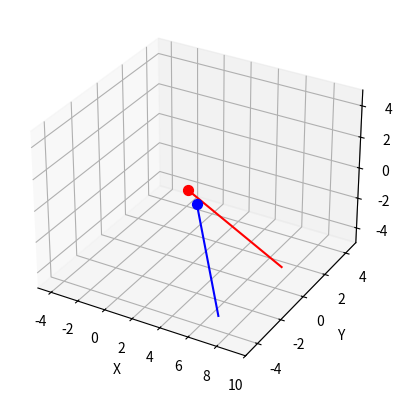

Write Python code to recreate this figure.
import numpy as np
import matplotlib.pyplot as plt
from mpl_toolkits.mplot3d import Axes3D

# Frame 1 data
img1_pos = np.array([1.87464472, -0.28813097, 0.0])
img1_rotation = -0.3471698

# Frame 2 data
img2_pos = np.array([3.28395308, -1.14392845, 0.0])
img2_rotation = -0.74914014

# Function to calculate direction vector from rotation angle
def calculate_direction(rotation_angle):
    direction = np.array([np.cos(rotation_angle), np.sin(rotation_angle), 0])
    return direction

# Function to plot a 3D ray
def plot_ray(ax, origin, direction, color='blue', length=10):
    """
    Plots a 3D ray from the given origin in the specified direction.

    Parameters:
    ax: matplotlib 3D axes object
    origin: numpy array, origin of the ray [x, y, z]
    direction: numpy array, direction vector [dx, dy, dz]
    color: string, color of the ray (default: 'blue')
    length: float, length of the ray (default: 10)
    """
    x, y, z = origin
    dx, dy, dz = direction
    x1, y1, z1 = x + dx * length, y + dy * length, z + dz * length
    ax.plot([x, x1], [y, y1], [z, z1], color=color)

# Function to plot a 3D point
def plot_point(ax, point, color='red'):
    """
    Plots a 3D point.

    Parameters:
    ax: matplotlib 3D axes object
    point: numpy array, coordinates of the point [x, y, z]
    color: string, color of the point (default: 'red')
    """
    x, y, z = point
    ax.scatter(x, y, z, color=color, s=50)  # Use ax.scatter for 3D points

# Create a 3D plot
fig = plt.figure()
ax = fig.add_subplot(111, projection='3d')

# Plot the rays and points
plot_ray(ax, img1_pos, calculate_direction(img1_rotation), 'red')
plot_ray(ax, img2_pos, calculate_direction(img2_rotation), 'blue')
plot_point(ax, img1_pos, 'red')
plot_point(ax, img2_pos, 'blue')

# Set plot limits and labels
ax.set_xlim([-5, 10])
ax.set_ylim([-5, 5])
ax.set_zlim([-5, 5])
ax.set_xlabel('X')
ax.set_ylabel('Y')
ax.set_zlabel('Z')

plt.show()
